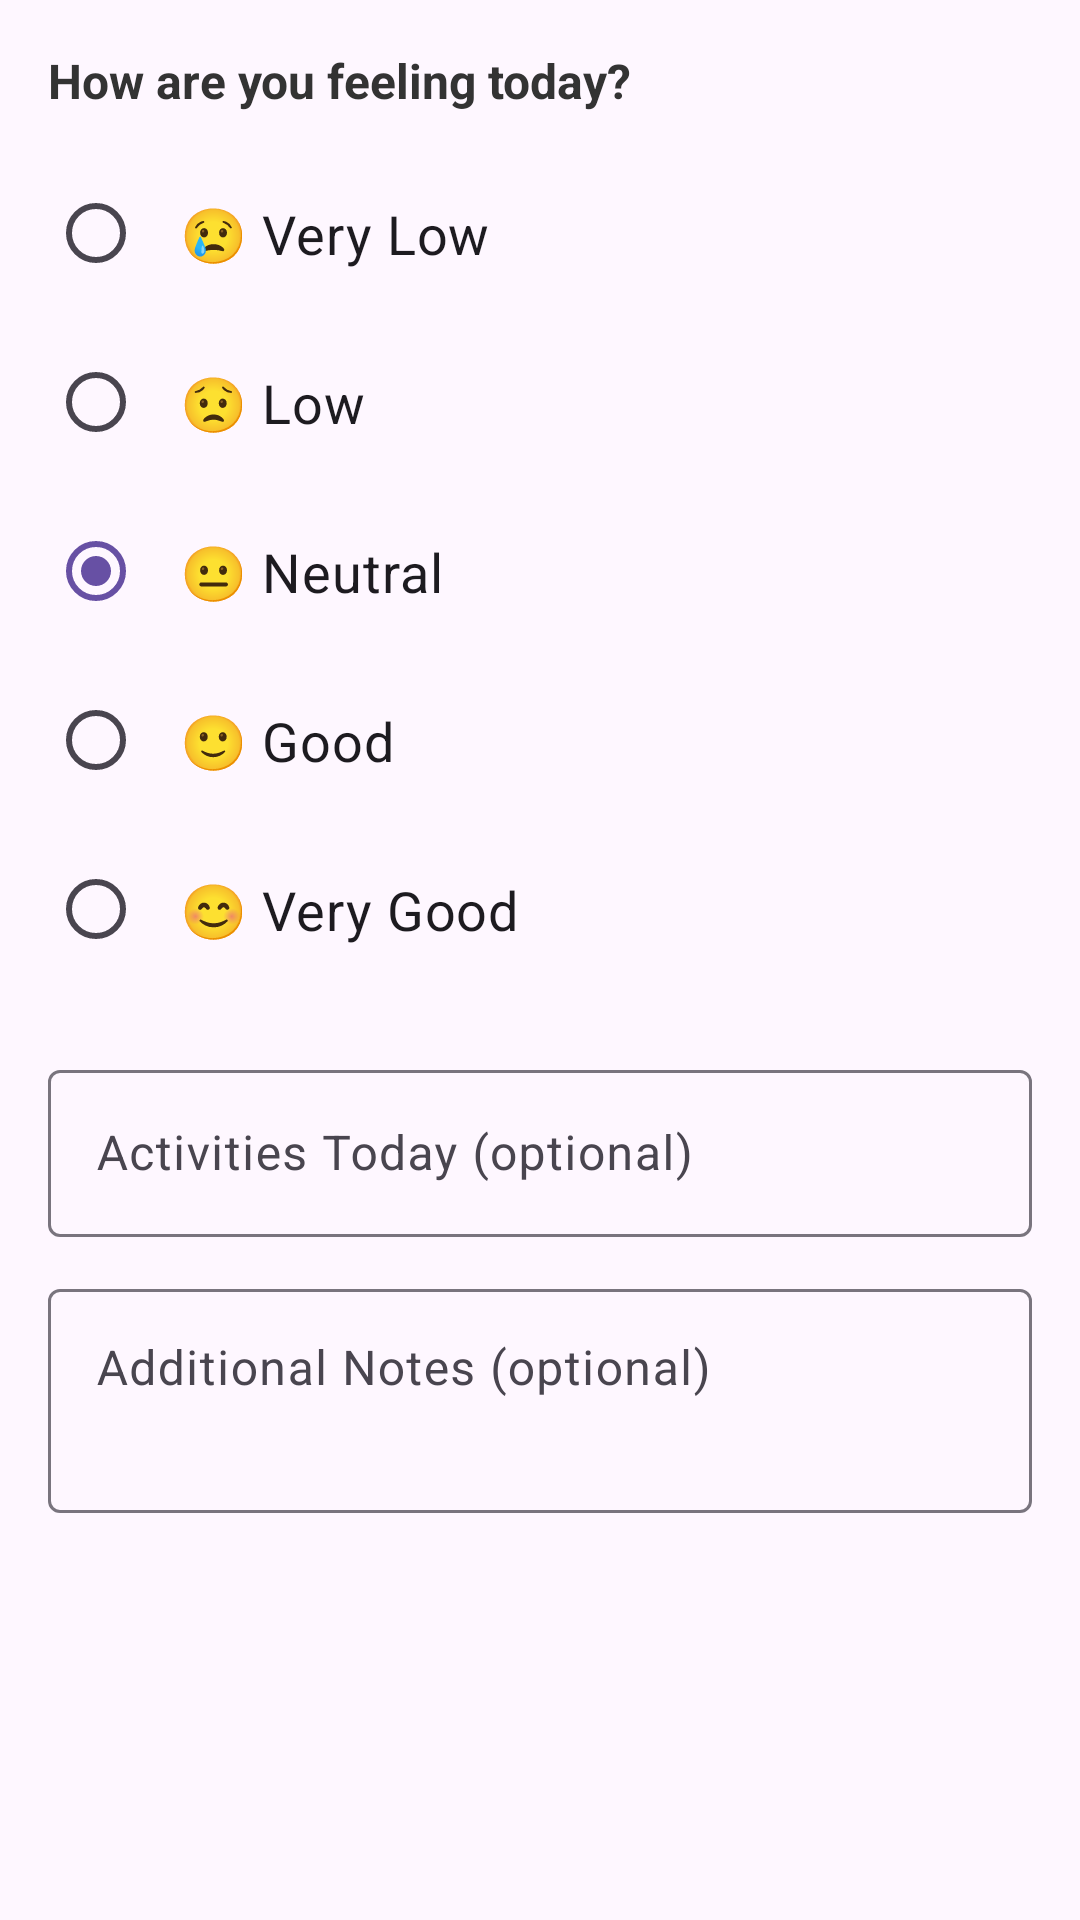

This screen was rendered from an Android layout file. Write that file and the resources it references.
<!-- AndroidManifest.xml: application theme Theme.MINDBLOOMANDROID -->
<!-- res/layout/dialog_add_mood.xml -->
<?xml version="1.0" encoding="utf-8"?>
<ScrollView xmlns:android="http://schemas.android.com/apk/res/android"
    android:layout_width="match_parent"
    android:layout_height="wrap_content"
    android:padding="16dp">

    <LinearLayout
        android:layout_width="match_parent"
        android:layout_height="wrap_content"
        android:orientation="vertical">

        
        <TextView
            android:layout_width="match_parent"
            android:layout_height="wrap_content"
            android:text="How are you feeling today?"
            android:textSize="16sp"
            android:textStyle="bold"
            android:textColor="#333333"
            android:layout_marginBottom="16dp" />

        
        <RadioGroup
            android:id="@+id/moodRadioGroup"
            android:layout_width="match_parent"
            android:layout_height="wrap_content"
            android:orientation="vertical">

            
            <RadioButton
                android:id="@+id/mood1Radio"
                android:layout_width="match_parent"
                android:layout_height="wrap_content"
                android:text="😢 Very Low"
                android:textSize="18sp"
                android:padding="12dp"
                android:layout_marginBottom="8dp" />

            
            <RadioButton
                android:id="@+id/mood2Radio"
                android:layout_width="match_parent"
                android:layout_height="wrap_content"
                android:text="😟 Low"
                android:textSize="18sp"
                android:padding="12dp"
                android:layout_marginBottom="8dp" />

            
            <RadioButton
                android:id="@+id/mood3Radio"
                android:layout_width="match_parent"
                android:layout_height="wrap_content"
                android:text="😐 Neutral"
                android:textSize="18sp"
                android:padding="12dp"
                android:layout_marginBottom="8dp"
                android:checked="true" />

            
            <RadioButton
                android:id="@+id/mood4Radio"
                android:layout_width="match_parent"
                android:layout_height="wrap_content"
                android:text="🙂 Good"
                android:textSize="18sp"
                android:padding="12dp"
                android:layout_marginBottom="8dp" />

            
            <RadioButton
                android:id="@+id/mood5Radio"
                android:layout_width="match_parent"
                android:layout_height="wrap_content"
                android:text="😊 Very Good"
                android:textSize="18sp"
                android:padding="12dp"
                android:layout_marginBottom="8dp" />

        </RadioGroup>

        
        <com.google.android.material.textfield.TextInputLayout
            android:layout_width="match_parent"
            android:layout_height="wrap_content"
            android:layout_marginTop="16dp"
            android:hint="Activities Today (optional)">

            <com.google.android.material.textfield.TextInputEditText
                android:id="@+id/activitiesEditText"
                android:layout_width="match_parent"
                android:layout_height="wrap_content"
                android:inputType="text"
                android:maxLines="1" />
        </com.google.android.material.textfield.TextInputLayout>

        
        <com.google.android.material.textfield.TextInputLayout
            android:layout_width="match_parent"
            android:layout_height="wrap_content"
            android:layout_marginTop="12dp"
            android:hint="Additional Notes (optional)">

            <com.google.android.material.textfield.TextInputEditText
                android:id="@+id/notesEditText"
                android:layout_width="match_parent"
                android:layout_height="wrap_content"
                android:inputType="textMultiLine"
                android:minLines="2"
                android:maxLines="4"
                android:gravity="top" />
        </com.google.android.material.textfield.TextInputLayout>

    </LinearLayout>
</ScrollView>
<!-- resources referenced by this layout -->
<resources>
  <style name="Theme.MINDBLOOMANDROID" parent="Base.Theme.MINDBLOOMANDROID" />
  <style name="Base.Theme.MINDBLOOMANDROID" parent="Theme.Material3.DayNight.NoActionBar">
          
          
      </style>
</resources>
